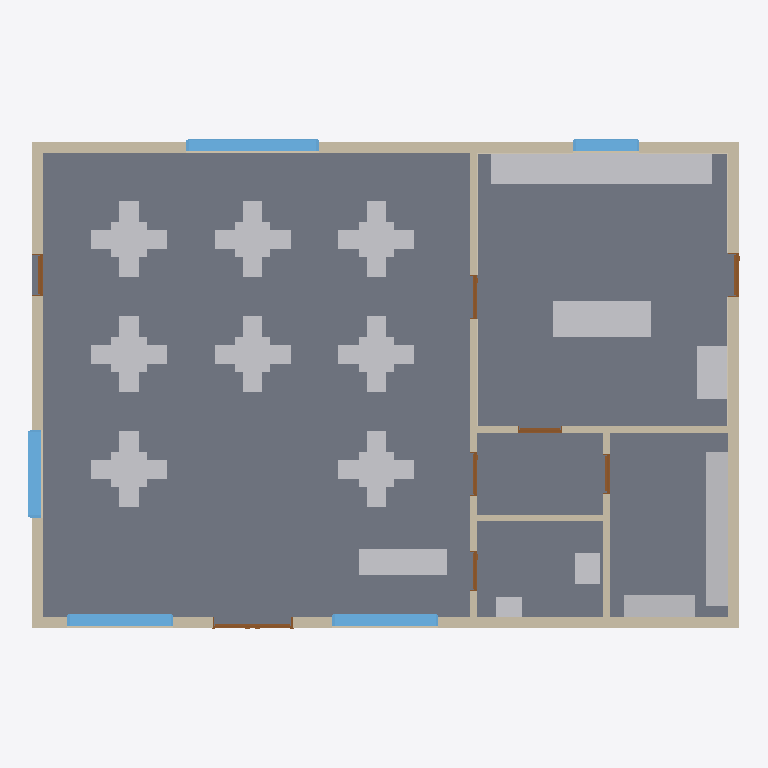
Plan cut of the same IFC building model at storey 'Ground floor' (level 0.00 m, cut at 1.40 m), seen from above with north up, elements coloured by IFC class: 50 other elements (light grey), 8 walls (beige), 8 doors (brown), 5 windows (light blue), 3 coverings (cream), 1 slab (grey). Cut surfaces are drawn darker.
Extent 16.1 m × 11.1 m × 3.6 m (x, y, z). Storeys (1): Ground floor at 0.00 m. Elements (78): 46 IfcFurniture, 8 IfcDoor, 8 IfcWall, 5 IfcWindow, 4 IfcCovering, 3 IfcSanitaryTerminal, 2 IfcSlab, 1 IfcBuildingElementProxy, 1 IfcElectricAppliance.

HEADER;
FILE_DESCRIPTION(('ViewDefinition [DesignTransferView]','Test plan, not an executed project'),'2;1');
FILE_NAME('restaurant-exit-0.95m.ifc','2026-11-18T00:00:00',(''),(''),'IfcOpenShell 0.9.0.post1','Mowaem restaurant generator (scripts/ifc/build_r','Nobody');
FILE_SCHEMA(('IFC4'));
ENDSEC;
DATA;
#1=IFCPROJECT('3LtQCLNhjI29uOTBo0gdtH',$,'Mowaem test restaurant',$,$,$,$,(#10),#5);
#12=IFCSITE('3v$xqxkMHUhveK7xV6pgyC',$,'Site',$,$,#22,$,$,$,$,$,$,$,$);
#13=IFCBUILDING('3rS5iuE3zKXucxDDSjeHv6',$,'Restaurant building',$,$,#27,$,$,$,$,$,$);
#14=IFCBUILDINGSTOREY('3lEQeTtP5RdOadi3Laro1p',$,'Ground floor',$,$,#32,$,$,$,0.0);
#1571=IFCSLAB('1guPSIvdHSsxbSzz2Gr6Pf',$,'Ground floor slab',$,$,#1728,#1585,$,.FLOOR.);
#59=IFCWALL('0HjFj2$_HKGv4yvwT4x1bv',$,'External wall north',$,$,#1643,#73,$,.SOLIDWALL.);
#33=IFCWALL('3vHjMXPe9Ikv2fzrDpcs1e',$,'External wall south',$,$,#1653,#47,$,.SOLIDWALL.);
#101=IFCWALL('19CKkPG7zRVRRYSTvMdvnO',$,'External wall east',$,$,#1718,#115,$,.SOLIDWALL.);
#80=IFCWALL('0zj4p$705Q4gS$5bAqGbei',$,'External wall west',$,$,#1703,#94,$,.SOLIDWALL.);
#4073=IFCFURNITURE('2kiQOCrYXUJvLRmm6r9z3e',$,'Prep island',$,$,#4401,#4080,$,.USERDEFINED.);
#4150=IFCFURNITURE('2dfJd1DZrU2BAqz9u8yXmV',$,'Shelving east',$,$,#4428,#4157,$,.SHELF.);
#4009=IFCFURNITURE('3URU$d$efLCgfMOSRGhfsq',$,'Kitchen counter west',$,$,#4406,#4016,$,.USERDEFINED.);
#122=IFCWALL('1h$$SxDKLU08XNCyuVPA2W',$,'Partition dining / back of house',$,$,#1743,#136,$,.SOLIDWALL.);
#3993=IFCFURNITURE('2nTf1UcrLHJ9T1ejYCLSE6',$,'Cashier counter',$,$,#4340,#4000,$,.USERDEFINED.);
#4025=IFCFURNITURE('3Zxq22vVXUFuE_LsTuGaM3',$,'Kitchen counter east',$,$,#4386,#4032,$,.USERDEFINED.);
#4041=IFCELECTRICAPPLIANCE('3C88RtS4vOgv8Btc4mtifC',$,'Cooking range',$,$,#4411,#4048,$,.ELECTRICCOOKER.);
#1432=IFCWINDOW('3OcQhCu51TXPPaq3DoRZWx',$,'Dining window north',$,$,#1698,#1476,$,1.5,3.0,.WINDOW.,.SINGLE_PANEL.,$);
#4089=IFCSANITARYTERMINAL('2lyJK1Q$9Qge38DWVQVoi0',$,'Kitchen sink',$,$,#4396,#4096,$,.SINK.);
#4166=IFCFURNITURE('3m8hkuJRPHjRpncIxFigWd',$,'Shelving south',$,$,#4433,#4173,$,.SHELF.);
#143=IFCWALL('0oIGu5B0vKIBBz2_SANGoK',$,'Partition kitchen / service',$,$,#1623,#157,$,.SOLIDWALL.);
#1187=IFCWINDOW('0I$nEeMnfH$xwBQqHLjboK',$,'Shopfront window west',$,$,#1678,#1231,$,1.8,2.4,.WINDOW.,.SINGLE_PANEL.,$);
#1272=IFCWINDOW('2rupNnEkrJIxzXvOydTmtU',$,'Shopfront window east',$,$,#1658,#1316,$,1.8,2.4,.WINDOW.,.SINGLE_PANEL.,$);
#1954=IFCFURNITURE('3BHXwJmLvNKeSMfHgWeQVR',$,'Table T-01',$,$,#4345,#1961,$,.TABLE.);
#2471=IFCFURNITURE('1VYCzr4jTT1xSLdoYLwCMN',$,'Table T-03',$,$,#4355,#2478,$,.TABLE.);
#3239=IFCFURNITURE('2hiUNUjCXTsvlMfIdCvgC1',$,'Table T-06',$,$,#4370,#3246,$,.TABLE.);
#2215=IFCFURNITURE('35DfwPTqbRJgA8CC$xRDHm',$,'Table T-02',$,$,#4350,#2222,$,.TABLE.);
#2727=IFCFURNITURE('103dkWqvHMlwnQPTIIFxy3',$,'Table T-04',$,$,#4360,#2734,$,.TABLE.);
#2983=IFCFURNITURE('1Jn2MB8_fRoeGUkjRnSyQ6',$,'Table T-05',$,$,#4365,#2990,$,.TABLE.);
#3495=IFCFURNITURE('0sEPXFWI1ODh_hTbTBUdtb',$,'Table T-07',$,$,#4375,#3502,$,.TABLE.);
#3751=IFCFURNITURE('35IGp7lKbOnfJYwLxPsvUI',$,'Table T-08',$,$,#4380,#3758,$,.TABLE.);
#1352=IFCWINDOW('2F9ldqRnzKQBI6p40OAx1u',$,'Dining window west',$,$,#1733,#1396,$,1.5,2.0,.WINDOW.,.SINGLE_PANEL.,$);
#164=IFCWALL('2T2H$AQnvOQgv_FiQ_lgyM',$,'Partition service / storage',$,$,#1673,#178,$,.SOLIDWALL.);
#1512=IFCWINDOW('2Yk5f7cfvRrvQ_pyOFMYAc',$,'Kitchen window',$,$,#1648,#1556,$,1.0,1.5,.WINDOW.,.SINGLE_PANEL.,$);
#4133=IFCSANITARYTERMINAL('32$S1R$mHR1PIw6PKrdXXO',$,'Toilet',$,$,#4417,#4140,$,.TOILETPAN.);
#185=IFCWALL('0LFP07B5rRdeYZqBuJsXtP',$,'Partition WC / corridor',$,$,#1713,#199,$,.SOLIDWALL.);
#4105=IFCSANITARYTERMINAL('1i8PxMVy1V6Qpv0T_NfQpQ',$,'Wash hand basin',$,$,#4422,#4112,$,.WASHHANDBASIN.);
#2068=IFCFURNITURE('0of$bWs8fKLx62qZkjPFoh',$,'Chair T-01N',$,$,#4315,#2075,$,.CHAIR.);
#2580=IFCFURNITURE('1P$TGp$STRDhQ1UfQ1S_gg',$,'Chair T-03N',$,$,#4310,#2587,$,.CHAIR.);
#3348=IFCFURNITURE('1EYA5aDyDVaPhb3mTmGDnh',$,'Chair T-06N',$,$,#4325,#3355,$,.CHAIR.);
#2007=IFCFURNITURE('0BIkVZLUbSh8kyWJ_lbi68',$,'Chair T-01S',$,$,#4220,#2014,$,.CHAIR.);
#2524=IFCFURNITURE('2Lnnk55LfOAfVby6$XrkC8',$,'Chair T-03S',$,$,#4230,#2531,$,.CHAIR.);
#3292=IFCFURNITURE('0RJNwA3ljUOB$O43jXKy3n',$,'Chair T-06S',$,$,#4245,#3299,$,.CHAIR.);
#2324=IFCFURNITURE('31fjqrZErTjf7RzDqslXJp',$,'Chair T-02N',$,$,#4305,#2331,$,.CHAIR.);
#2380=IFCFURNITURE('2FXj5qEVvIARgfFY_HYwpY',$,'Chair T-02W',$,$,#4185,#2387,$,.CHAIR.);
#2836=IFCFURNITURE('1mztYdmkDT29d8MIr4PiX5',$,'Chair T-04N',$,$,#4300,#2843,$,.CHAIR.);
#2948=IFCFURNITURE('1IVez1kuHJxRjnw7fxakQm',$,'Chair T-04E',$,$,#4275,#2955,$,.CHAIR.);
#3148=IFCFURNITURE('0Zc966FKjT6PiQHtDE1QpI',$,'Chair T-05W',$,$,#4200,#3155,$,.CHAIR.);
#3092=IFCFURNITURE('3d7xlXgN5QguKfh8Q28CKz',$,'Chair T-05N',$,$,#4320,#3099,$,.CHAIR.);
#3604=IFCFURNITURE('3YynkeudbIn9wVRp4JljM5',$,'Chair T-07N',$,$,#4330,#3611,$,.CHAIR.);
#3716=IFCFURNITURE('0ErPMT0m1U5R$yTc_wTRqp',$,'Chair T-07E',$,$,#4290,#3723,$,.CHAIR.);
#3860=IFCFURNITURE('2tBmEBI2PG6vxIVXBSUySc',$,'Chair T-08N',$,$,#4335,#3867,$,.CHAIR.);
#3916=IFCFURNITURE('2JstqsV4HTcwgw2viXkOnI',$,'Chair T-08W',$,$,#4215,#3923,$,.CHAIR.);
#2124=IFCFURNITURE('2WWewaOD9K7excw8ZDKwDy',$,'Chair T-01W',$,$,#4190,#2131,$,.CHAIR.);
#2180=IFCFURNITURE('1Vb_1PdRzKjwAQPQu7n4Ql',$,'Chair T-01E',$,$,#4260,#2187,$,.CHAIR.);
#2268=IFCFURNITURE('1wsewp2ZnNThIppwGwIyDU',$,'Chair T-02S',$,$,#4225,#2275,$,.CHAIR.);
#2436=IFCFURNITURE('1iQTRBX8XMMwq1dgjqCx5c',$,'Chair T-02E',$,$,#4265,#2443,$,.CHAIR.);
#2636=IFCFURNITURE('1qfwmPxA5H4AbQHHNam7Ry',$,'Chair T-03W',$,$,#4195,#2643,$,.CHAIR.);
#2692=IFCFURNITURE('0RgWuz_R9ShPXz3dm0ybdo',$,'Chair T-03E',$,$,#4270,#2699,$,.CHAIR.);
#2780=IFCFURNITURE('1IRscULvDMCvMZ3K7JHk1$',$,'Chair T-04S',$,$,#4235,#2787,$,.CHAIR.);
#2892=IFCFURNITURE('16E1tiztPKyu6xnxxEM$0f',$,'Chair T-04W',$,$,#4180,#2899,$,.CHAIR.);
#3036=IFCFURNITURE('0ijylmTHXLgwecOmUL2GuF',$,'Chair T-05S',$,$,#4240,#3043,$,.CHAIR.);
#3204=IFCFURNITURE('1mMPWUX29Qg82DlgCHcKoy',$,'Chair T-05E',$,$,#4280,#3211,$,.CHAIR.);
#3404=IFCFURNITURE('2R4X0MkV9RlwjQ08F9sbMs',$,'Chair T-06W',$,$,#4205,#3411,$,.CHAIR.);
#3460=IFCFURNITURE('3Lp6ZFkJPNaP6X6fdDpVnz',$,'Chair T-06E',$,$,#4285,#3467,$,.CHAIR.);
#3548=IFCFURNITURE('2KWvfXkBvLCe5rnauyL4a8',$,'Chair T-07S',$,$,#4250,#3555,$,.CHAIR.);
#3660=IFCFURNITURE('3uGVRrT8vSj8VwD6Mtfwld',$,'Chair T-07W',$,$,#4210,#3667,$,.CHAIR.);
#3804=IFCFURNITURE('2wq8rhvATR7ApQ6xLRB92C',$,'Chair T-08S',$,$,#4255,#3811,$,.CHAIR.);
#3972=IFCFURNITURE('2C4RGkKm1OvOBcQUMF7Ucg',$,'Chair T-08E',$,$,#4295,#3979,$,.CHAIR.);
#227=IFCDOOR('3NJSIy5nrJ4wIdsqEkEY9b',$,'Main entrance',$,$,#1763,#328,$,2.4,1.8,.DOOR.,.DOUBLE_DOOR_SINGLE_SWING.,$);
#967=IFCDOOR('00ldm08vjII9O54JOOBP6Y',$,'Kitchen service door',$,$,#1723,#1041,$,2.2,1.0,.DOOR.,.SINGLE_SWING_LEFT.,$);
#4448=IFCCOVERING('2jRhPSWXnLPRVwBbnm6Iqv',$,'Kitchen wall tiles west',$,$,#4555,#4455,$,.CLADDING.);
#4476=IFCCOVERING('119gidLQ5MrgbvD4X1lHfn',$,'Kitchen wall tiles east',$,$,#4560,#4483,$,.CLADDING.);
#732=IFCDOOR('2aedMdIArMFvz7Rrzv20u7',$,'Corridor to kitchen',$,$,#1668,#806,$,2.1,1.0,.DOOR.,.SINGLE_SWING_LEFT.,$);
#377=IFCDOOR('2YXTLZ4e1HHupDGS55myyQ',$,'Emergency exit',$,$,#1708,#451,$,2.2,0.95,.DOOR.,.SINGLE_SWING_RIGHT.,$);
#852=IFCDOOR('2IdE9d$oLN7BBSw5ozB0SA',$,'Corridor to storage',$,$,#1683,#926,$,2.1,0.9,.DOOR.,.SINGLE_SWING_LEFT.,$);
#1082=IFCDOOR('3XADVJfl5QTRe0lCVS_0n6',$,'Dining to kitchen',$,$,#1758,#1147,$,2.1,1.0,.DOOR.,.DOUBLE_SWING_LEFT.,$);
#497=IFCDOOR('2YsTCNK$rImfXR9sHpIZO0',$,'Dining to service corridor',$,$,#1748,#571,$,2.1,1.0,.DOOR.,.SINGLE_SWING_LEFT.,$);
#4532=IFCCOVERING('1DIazpeenN7xVWwAtgrSpH',$,'Kitchen wall tiles north',$,$,#4550,#4539,$,.CLADDING.);
#617=IFCDOOR('3uIxqy5STGN8M3rnmbwgLZ',$,'Dining to WC',$,$,#1753,#691,$,2.1,0.9,.DOOR.,.SINGLE_SWING_LEFT.,$);
ENDSEC;
